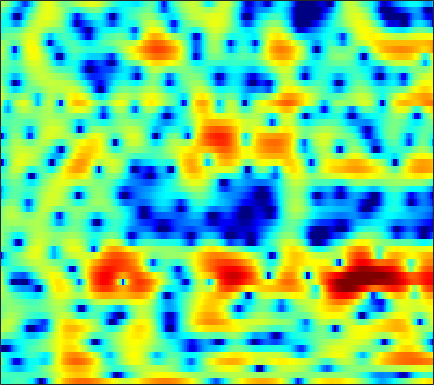

Values plotted in this chart, from the file beside it:
-2.7294, -2.8173, -2.7905, -2.6602, -2.4977, -2.2335, -1.9936, -1.856, -1.7451, -1.7647, -1.9419, -2.1966, -2.7036, -3.5158, -4.3459, -5.9115, -8.2781, -11.01, -17.789, -22.528, -11.922, -7.8276, -4.1298, -1.4184
-1.766, -1.858, -1.969, -2.062, -2.12, -2.187, -2.231, -2.257, -2.277, -2.282, -2.277, -2.268, -2.25, -2.228, -2.201, -2.147, -2.059, -1.957, -1.755, -1.462, -1.057, -0.6828, -0.09428, 0.5725
-2.583, -3.083, -3.83, -4.659, -5.288, -6.08, -6.714, -6.999, -7.056, -6.786, -6.258, -5.777, -5.091, -4.412, -3.928, -3.317, -2.723, -2.29, -1.706, -1.099, -0.455, 0.05365, 0.7692, 1.512
-1.012, -1.898, -3.336, -5.143, -6.812, -9.526, -12.76, -14.61, -13.71, -10.77, -8.243, -6.813, -5.422, -4.491, -4.079, -3.855, -3.983, -4.29, -4.934, -5.6, -5.778, -5.23, -3.604, -1.477
-2.67, -3.308, -4.031, -4.582, -4.851, -5.019, -5.003, -4.878, -4.548, -4.081, -3.546, -3.171, -2.728, -2.414, -2.291, -2.316, -2.557, -2.893, -3.539, -4.289, -4.782, -4.633, -3.518, -1.73
-12.85, -17.01, -20.63, -15.78, -12.66, -9.79, -7.835, -6.714, -5.522, -4.565, -3.771, -3.273, -2.709, -2.236, -1.917, -1.551, -1.228, -0.9988, -0.6811, -0.333, 0.07965, 0.4432, 1.016, 1.674
-5.658, -6.336, -6.794, -6.721, -6.42, -5.833, -5.236, -4.825, -4.343, -3.952, -3.651, -3.461, -3.232, -2.99, -2.784, -2.471, -2.086, -1.763, -1.26, -0.6839, -0.04763, 0.4494, 1.135, 1.828
-0.0669, -0.3433, -0.6837, -0.9998, -1.238, -1.578, -1.986, -2.344, -2.907, -3.612, -4.408, -5.027, -5.784, -6.348, -6.554, -6.477, -6.044, -5.545, -4.71, -3.734, -2.661, -1.804, -0.6243, 0.5444
1.946, 1.977, 1.92, 1.714, 1.451, 0.925, 0.1645, -0.6005, -1.933, -3.712, -6.099, -8.509, -13.16, -21.82, -25.7, -17.12, -13.54, -12.27, -11.58, -11.15, -9.901, -8.136, -5.301, -2.597
0.897, 1.479, 1.976, 2.192, 2.18, 1.938, 1.452, 0.9147, -0.018, -1.199, -2.631, -3.817, -5.387, -6.682, -7.371, -7.92, -8.398, -8.898, -9.954, -11.28, -11.3, -9.592, -6.332, -3.319
-0.5392, 0.09756, 0.7285, 1.11, 1.249, 1.268, 1.127, 0.9097, 0.5167, 0.0203, -0.543, -0.968, -1.504, -2.001, -2.327, -2.657, -2.905, -3.018, -3.054, -2.887, -2.506, -2.08, -1.349, -0.505
-0.6112, -0.2532, 0.1085, 0.3488, 0.4472, 0.4751, 0.3991, 0.2915, 0.09003, -0.1673, -0.4414, -0.6392, -0.8922, -1.114, -1.243, -1.345, -1.362, -1.323, -1.174, -0.9355, -0.6187, -0.3405, 0.07351, 0.484
-0.1187, 0.05916, 0.1887, 0.1967, 0.1386, -0.001521, -0.2209, -0.4106, -0.6945, -0.9791, -1.249, -1.473, -1.743, -1.952, -2.052, -2.112, -2.032, -1.883, -1.562, -1.119, -0.5924, -0.155, 0.4336, 0.9788
0.9699, 0.8622, 0.5375, 0.08837, -0.3148, -0.8966, -1.48, -1.891, -2.415, -2.885, -3.317, -3.642, -4.042, -4.457, -4.779, -5.233, -5.472, -5.393, -4.775, -3.62, -2.154, -1.041, 0.3162, 1.457
1.952, 1.196, -0.06929, -1.609, -2.861, -4.487, -5.823, -6.566, -7.229, -7.696, -8.088, -8.199, -8.182, -8.416, -8.89, -10.28, -13.76, -20.25, -20.27, -9.86, -4.724, -2.095, 0.4514, 2.285
1.739, 0.3058, -2.176, -5.579, -9.153, -16.67, -24.18, -18.76, -15.87, -16.31, -19.4, -21.61, -17.16, -12.62, -10.38, -8.352, -7.07, -6.227, -4.813, -2.927, -0.8445, 0.5953, 2.232, 3.512
1.353, 0.207, -1.569, -3.612, -5.255, -7.285, -8.638, -9.171, -9.546, -9.937, -10.31, -10.09, -8.756, -6.96, -5.462, -3.707, -2.177, -1.17, 0.01716, 1.102, 2.051, 2.656, 3.316, 3.787
-0.4035, -0.923, -1.552, -2.092, -2.435, -2.84, -3.138, -3.262, -3.293, -3.159, -2.858, -2.515, -2.005, -1.359, -0.7574, 0.0004176, 0.6828, 1.144, 1.679, 2.111, 2.407, 2.541, 2.623, 2.558
-5.705, -5.247, -4.273, -3.333, -2.731, -2.084, -1.569, -1.232, -0.8101, -0.3884, 0.06425, 0.4079, 0.8536, 1.331, 1.623, 1.954, 2.2, 2.285, 2.269, 2.08, 1.732, 1.392, 0.8542, 0.2945
-12.73, -8.917, -5.651, -3.697, -2.736, -1.833, -1.169, -0.7423, -0.1978, 0.3902, 1.016, 1.493, 2.135, 2.702, 3.015, 3.295, 3.377, 3.273, 2.878, 2.137, 0.9895, -0.1962, -2.292, -4.877
-1.619, -1.801, -1.902, -2.048, -2.297, -2.827, -3.481, -3.881, -3.873, -3.029, -1.615, -0.4621, 0.9537, 2.072, 2.737, 3.345, 3.608, 3.596, 3.266, 2.557, 1.405, 0.1943, -1.944, -4.7
0.3959, -0.1415, -0.9902, -2.105, -3.209, -5.304, -8.686, -13.08, -27.93, -12.92, -6.849, -4.096, -1.555, 0.1684, 1.119, 2.01, 2.529, 2.713, 2.715, 2.469, 2.014, 1.585, 0.9567, 0.3916
0.3699, 0.01501, -0.5612, -1.289, -1.925, -2.879, -3.829, -4.394, -4.648, -4.157, -3.118, -2.2, -1.03, -0.01239, 0.6107, 1.235, 1.655, 1.833, 1.914, 1.833, 1.628, 1.417, 1.093, 0.785
0.1302, 0.1459, 0.08948, -0.04179, -0.1849, -0.3889, -0.5679, -0.6516, -0.6575, -0.5264, -0.2625, -0.008074, 0.3692, 0.7557, 1.01, 1.282, 1.454, 1.507, 1.458, 1.273, 0.9535, 0.6264, 0.1058, -0.4876
-0.09818, 0.3005, 0.692, 0.9483, 1.06, 1.128, 1.124, 1.095, 1.041, 0.9929, 0.9712, 0.987, 1.058, 1.171, 1.271, 1.416, 1.509, 1.525, 1.424, 1.149, 0.6472, 0.09525, -0.9065, -2.277
-0.1879, 0.4926, 1.179, 1.628, 1.833, 1.932, 1.851, 1.684, 1.337, 0.8961, 0.4302, 0.131, -0.09846, -0.07425, 0.1283, 0.5595, 1.028, 1.327, 1.578, 1.58, 1.272, 0.8048, -0.2112, -1.767
-0.6385, 0.0896, 0.8532, 1.367, 1.579, 1.615, 1.349, 0.9239, 0.02106, -1.328, -3.185, -4.885, -6.976, -7.003, -5.48, -3.08, -1.06, 0.09714, 1.212, 1.892, 2.194, 2.191, 1.909, 1.351
-2.893, -2.063, -1.123, -0.4155, -0.08138, 0.08722, -0.0974, -0.4909, -1.41, -2.883, -5.058, -7.266, -10.53, -10.66, -8.126, -4.788, -2.273, -0.8528, 0.5702, 1.575, 2.241, 2.553, 2.766, 2.779
-6.737, -5.225, -3.624, -2.461, -1.844, -1.333, -1.158, -1.219, -1.534, -2.062, -2.679, -3.103, -3.445, -3.354, -2.985, -2.215, -1.261, -0.5348, 0.3736, 1.166, 1.808, 2.189, 2.559, 2.779
-7.79, -6.025, -4.238, -2.961, -2.264, -1.632, -1.301, -1.224, -1.31, -1.551, -1.879, -2.122, -2.38, -2.455, -2.373, -2.027, -1.477, -0.9664, -0.2322, 0.4967, 1.164, 1.607, 2.092, 2.461
-4.3, -3.515, -2.545, -1.712, -1.226, -0.7805, -0.5753, -0.6007, -0.8675, -1.401, -2.198, -2.933, -3.977, -4.872, -5.172, -4.851, -3.906, -2.997, -1.782, -0.7028, 0.2071, 0.7749, 1.42, 1.95
-1.958, -1.588, -0.973, -0.318, 0.1315, 0.5788, 0.778, 0.7271, 0.3284, -0.533, -1.967, -3.568, -6.807, -12.56, -21.79, -14.44, -7.992, -5.36, -3.115, -1.721, -0.8321, -0.3743, 0.1174, 0.595
-3.965, -3.434, -2.056, -0.5517, 0.4493, 1.502, 2.165, 2.411, 2.384, 1.934, 1.079, 0.1682, -1.331, -2.798, -3.552, -3.552, -2.809, -2.185, -1.656, -1.603, -2.067, -2.711, -3.756, -4.349
-25.85, -12.47, -5.862, -2.294, -0.4988, 1.202, 2.334, 2.881, 3.286, 3.381, 3.213, 2.955, 2.518, 2.021, 1.701, 1.266, 0.8341, 0.4193, -0.3512, -1.544, -3.418, -5.51, -9.961, -18.43
-4.035, -3.657, -2.525, -1.158, -0.169, 0.969, 1.859, 2.354, 2.807, 3.05, 3.105, 3.056, 2.89, 2.639, 2.4, 2.014, 1.525, 1.069, 0.2979, -0.7196, -2.011, -3.123, -4.645, -5.987
-1.633, -1.474, -0.9795, -0.2872, 0.287, 1.01, 1.614, 1.961, 2.265, 2.379, 2.36, 2.28, 2.12, 1.965, 1.832, 1.702, 1.552, 1.404, 1.096, 0.6344, -0.01843, -0.6265, -1.629, -2.867
-4.34, -3.84, -2.649, -1.309, -0.4191, 0.5203, 1.145, 1.4, 1.452, 1.201, 0.7006, 0.2182, -0.387, -0.7326, -0.6684, -0.2422, 0.41, 0.8887, 1.403, 1.706, 1.776, 1.652, 1.271, 0.6532
-21.74, -11.51, -6.091, -3.138, -1.695, -0.4315, 0.2183, 0.3522, 0.06664, -0.779, -2.345, -4.138, -7.709, -11.96, -10.95, -6.328, -2.872, -1.074, 0.6445, 1.789, 2.51, 2.827, 3.015, 2.981
-4.785, -4.432, -3.453, -2.382, -1.7, -1.03, -0.6859, -0.6594, -0.9597, -1.692, -2.893, -4.118, -6.041, -7.433, -7.046, -5.093, -2.866, -1.425, 0.1106, 1.237, 2.026, 2.446, 2.807, 2.982
-1.589, -1.751, -1.812, -1.693, -1.539, -1.318, -1.118, -1.033, -1.023, -1.176, -1.452, -1.697, -1.951, -2.04, -1.883, -1.474, -0.8697, -0.3509, 0.3221, 0.914, 1.391, 1.663, 1.899, 2.018
-0.8024, -1.464, -2.143, -2.437, -2.363, -1.968, -1.423, -1.013, -0.5617, -0.2445, -0.08066, -0.03033, -0.01834, -0.03197, -0.04861, 0.005668, 0.1321, 0.2936, 0.5449, 0.8294, 1.089, 1.228, 1.302, 1.236
-0.6527, -2.884, -6.158, -7.719, -6.404, -3.697, -1.528, -0.3189, 0.8102, 1.528, 1.896, 1.974, 1.82, 1.461, 1.066, 0.5297, 0.1301, 0.0202, 0.2303, 0.7083, 1.207, 1.468, 1.555, 1.236
1.883, -0.502, -4.122, -5.965, -4.592, -1.911, 0.2014, 1.351, 2.461, 3.104, 3.359, 3.275, 2.753, 1.664, 0.4314, -2.087, -5.527, -7.297, -5.08, -1.726, 0.5514, 1.568, 2.151, 1.894
2.879, 1.788, 0.4901, -0.448, -0.8404, -0.9828, -0.786, -0.5038, -0.03293, 0.4139, 0.692, 0.718, 0.4403, -0.3344, -1.348, -3.243, -5.556, -6.496, -5.066, -2.539, -0.5217, 0.5112, 1.293, 1.496
1.583, 0.6354, -0.7593, -2.271, -3.45, -4.923, -5.908, -5.985, -5.233, -3.936, -2.696, -1.944, -1.252, -0.89, -0.8095, -0.8078, -0.7861, -0.668, -0.2852, 0.272, 0.8694, 1.285, 1.697, 1.917
0.1687, -0.7556, -2.352, -4.49, -6.663, -11.01, -20.63, -26.14, -12.51, -7.641, -4.735, -3.199, -1.725, -0.6892, -0.09282, 0.4768, 0.9161, 1.194, 1.498, 1.769, 1.999, 2.127, 2.241, 2.284
-0.566, -1.144, -2.14, -3.386, -4.454, -5.894, -6.868, -6.926, -6.069, -4.596, -3.057, -2.023, -0.8325, 0.1186, 0.7006, 1.298, 1.719, 1.944, 2.132, 2.212, 2.193, 2.112, 1.942, 1.728
-0.5942, -0.7816, -1.18, -1.694, -2.07, -2.463, -2.639, -2.576, -2.207, -1.586, -0.8124, -0.2112, 0.5593, 1.236, 1.638, 2.058, 2.306, 2.376, 2.34, 2.139, 1.786, 1.443, 0.8854, 0.2422
0.08555, -0.04826, -0.4307, -0.9547, -1.346, -1.759, -1.913, -1.797, -1.296, -0.5506, 0.3145, 0.9677, 1.749, 2.379, 2.711, 2.995, 3.06, 2.955, 2.63, 2.081, 1.315, 0.6157, -0.5211, -1.902
1.284, 0.8498, -0.06203, -1.36, -2.608, -4.461, -5.715, -5.466, -3.711, -1.526, 0.3562, 1.509, 2.69, 3.499, 3.872, 4.064, 3.948, 3.663, 3.011, 2.093, 0.931, -0.1165, -1.724, -3.689
1.924, 1.358, 0.233, -1.499, -3.417, -7.304, -13.24, -12.33, -6.047, -2.03, 0.5981, 2.004, 3.317, 4.11, 4.429, 4.461, 4.073, 3.517, 2.417, 0.9358, -0.848, -2.278, -4.02, -5.335
0.9505, 0.7941, 0.3906, -0.2244, -0.7565, -1.42, -1.694, -1.459, -0.6186, 0.5593, 1.763, 2.551, 3.352, 3.839, 3.963, 3.801, 3.192, 2.401, 0.8482, -1.483, -4.901, -8.607, -15.71, -14.29
-1.453, -1.022, -0.6768, -0.5202, -0.4612, -0.3896, -0.2193, 0.01579, 0.4578, 1.056, 1.718, 2.183, 2.732, 3.109, 3.216, 3.118, 2.687, 2.11, 0.9449, -0.6883, -2.8, -4.571, -6.442, -6.61
-3.993, -3.173, -2.524, -2.241, -2.2, -2.219, -2.208, -2.095, -1.681, -1.028, -0.2189, 0.4215, 1.231, 1.89, 2.275, 2.577, 2.644, 2.538, 2.186, 1.654, 1.001, 0.5407, 0.01337, -0.3095
-4.223, -3.852, -3.799, -4.267, -4.949, -6.237, -7.667, -8.356, -7.937, -6.233, -4.217, -2.786, -1.187, 0.1135, 0.9209, 1.756, 2.348, 2.652, 2.901, 2.973, 2.921, 2.813, 2.606, 2.338
-2.8, -3.003, -3.687, -4.949, -6.38, -9.274, -14.14, -20.77, -18.77, -11.67, -7.761, -5.708, -3.575, -1.849, -0.7716, 0.4527, 1.455, 2.066, 2.711, 3.16, 3.434, 3.51, 3.486, 3.308
-0.8378, -1.204, -1.974, -3.075, -4.1, -5.649, -7.221, -8.136, -8.658, -8.4, -7.576, -6.77, -5.462, -3.99, -2.846, -1.308, 0.08796, 0.9966, 1.981, 2.731, 3.221, 3.44, 3.525, 3.397
1.507, 1.191, 0.5689, -0.2995, -1.098, -2.346, -3.756, -4.885, -6.576, -8.422, -10.31, -11.24, -10.59, -8.053, -5.932, -3.358, -1.237, 0.07654, 1.466, 2.485, 3.146, 3.437, 3.524, 3.301
